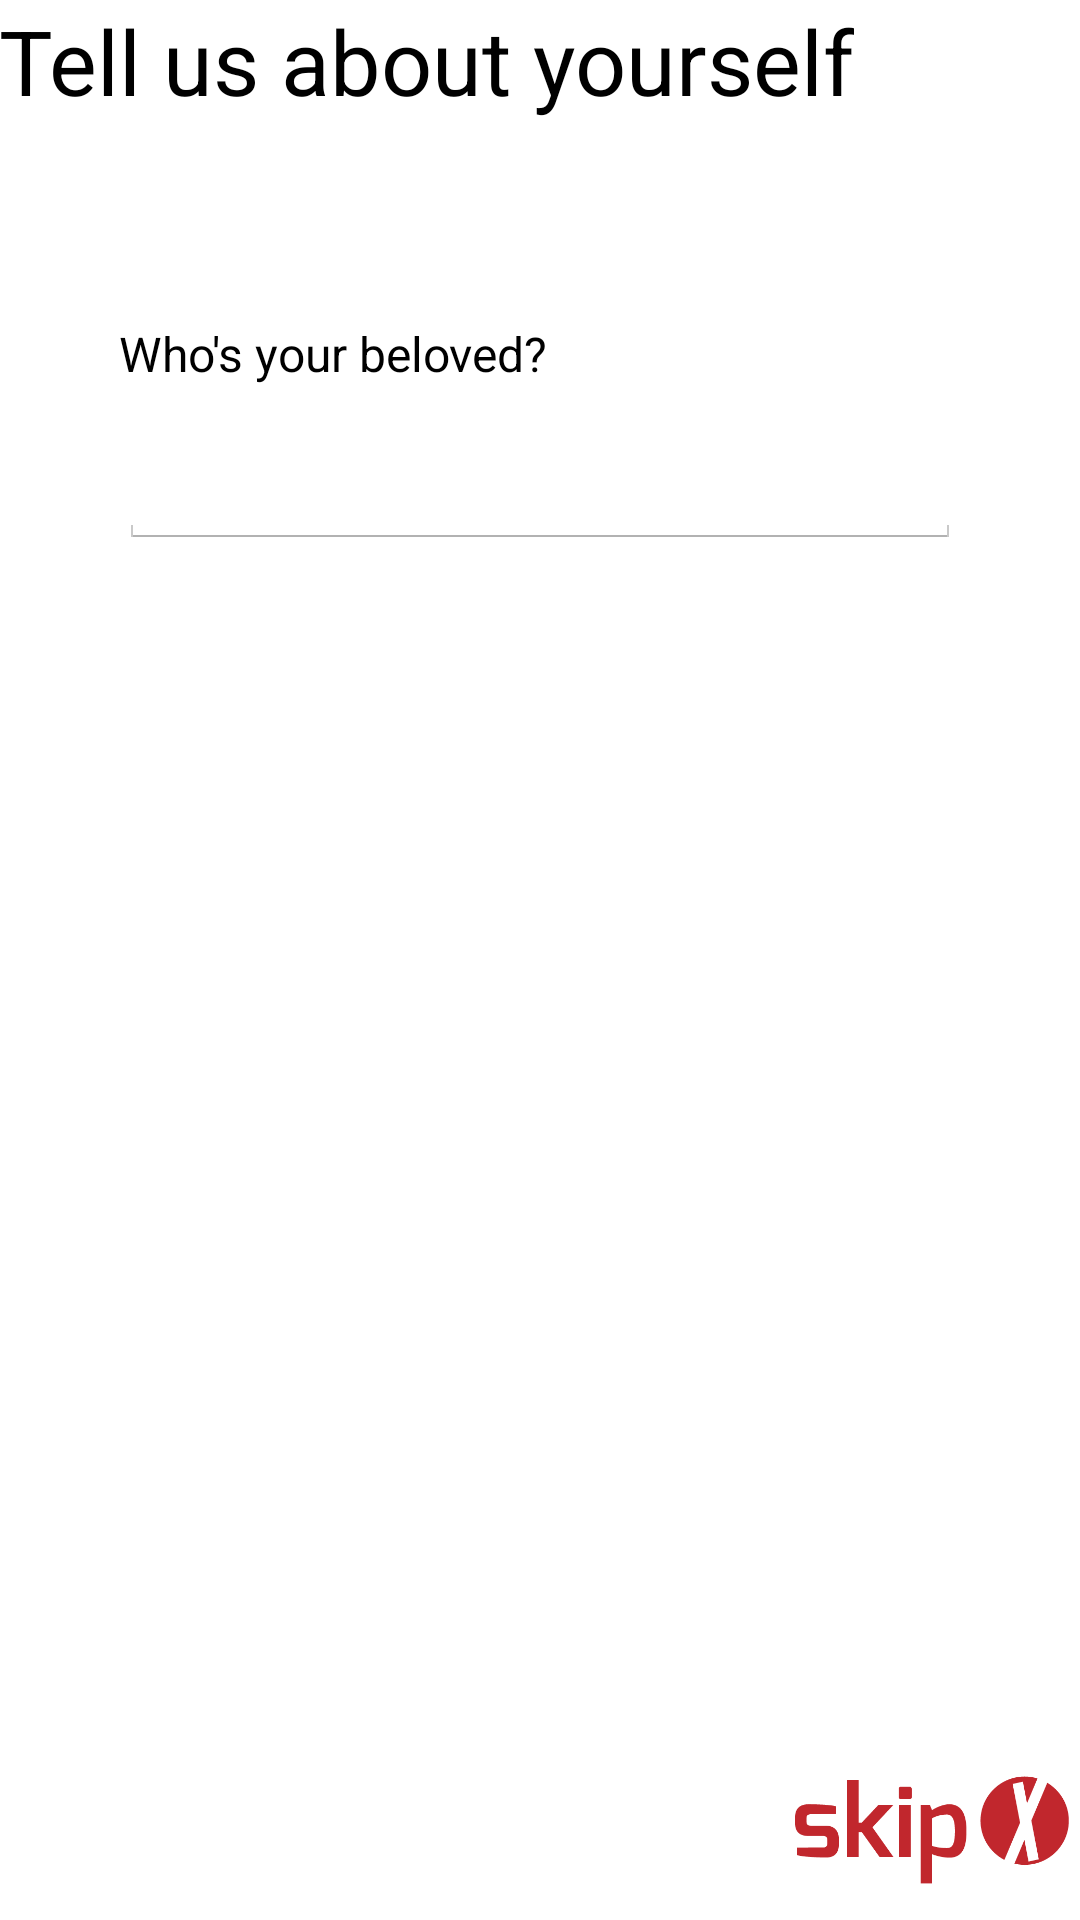

The Android layout XML behind this screen, and the referenced resources:
<!-- AndroidManifest.xml: application theme AppTheme -->
<!-- res/layout/fragment_init.xml -->
<RelativeLayout xmlns:android="http://schemas.android.com/apk/res/android"
    xmlns:tools="http://schemas.android.com/tools" android:layout_width="match_parent"
    android:layout_height="match_parent" android:paddingLeft="@dimen/activity_horizontal_margin"
    android:paddingRight="@dimen/activity_horizontal_margin"
    android:paddingTop="@dimen/activity_vertical_margin"
    android:paddingBottom="@dimen/activity_vertical_margin"
    android:background="#FFFFFF"
    tools:context="hack.relationshit.InitActivity$PlaceholderFragment">

    <TextView android:text="@string/welcome_info"
        android:layout_width="wrap_content"
        android:layout_height="wrap_content"
        android:textSize="30sp"
        android:textColor="#000000"
        android:id="@+id/textView" />

    <TextView
        android:layout_width="wrap_content"
        android:layout_height="wrap_content"
        android:textAppearance="?android:attr/textAppearanceLarge"
        android:text="@string/significant_other"
        android:id="@+id/textView2"
        android:layout_alignParentLeft="true"
        android:layout_alignParentStart="true"
        android:textSize="16dp"
        android:layout_marginLeft="40dp"
        android:layout_marginRight="40dp"
        android:layout_marginTop="107dp" />

    <ImageView
        android:layout_width="100dp"
        android:layout_height="62dp"
        android:src="@drawable/skip"
        android:id="@+id/next_button"
        android:layout_alignParentBottom="true"
        android:layout_alignParentRight="true"
        android:layout_alignParentEnd="true"
        android:onClick="next"/>

    <ImageView
        android:layout_width="160dp"
        android:layout_height="160dp"
        android:id="@+id/beloved_pic"
        android:layout_centerHorizontal="true"
        android:visibility="invisible"
        android:layout_marginTop="200dp"/>

    <ImageView
        android:layout_width="60dp"
        android:layout_height="23dp"
        android:id="@+id/erase"
        android:src="@drawable/erase"
        android:layout_centerHorizontal="true"
        android:onClick="erase"
        android:visibility="invisible"
        android:layout_marginTop="360dp"/>

    <AutoCompleteTextView
        android:layout_width="fill_parent"
        android:layout_height="wrap_content"
        android:id="@+id/autoCompleteTextView"
        android:layout_alignParentLeft="true"
        android:layout_alignParentStart="true"
        android:selectAllOnFocus="true"

        android:layout_below="@+id/textView2"
        android:layout_marginTop="15dp"
        android:layout_marginLeft="40dp"
        android:layout_marginRight="40dp"/>

</RelativeLayout>
<!-- resources referenced by this layout -->
<resources>
  <!-- drawable erase: png bitmap (drawable, 8529 bytes) -->
  <!-- drawable skip: png bitmap (drawable, 7493 bytes) -->
  <string name="significant_other">Who\'s your beloved?</string>
  <string name="welcome_info">Tell us about yourself</string>
  <style name="AppTheme" parent="@android:style/Theme.Holo.Light.DarkActionBar">
          <item name="android:actionBarStyle">@style/MyActionBar</item>
      </style>
  <style name="MyActionBar" parent="@android:style/Widget.Holo.Light.ActionBar.Solid.Inverse">
          <item name="android:visible">false</item>
  
      </style>
</resources>
